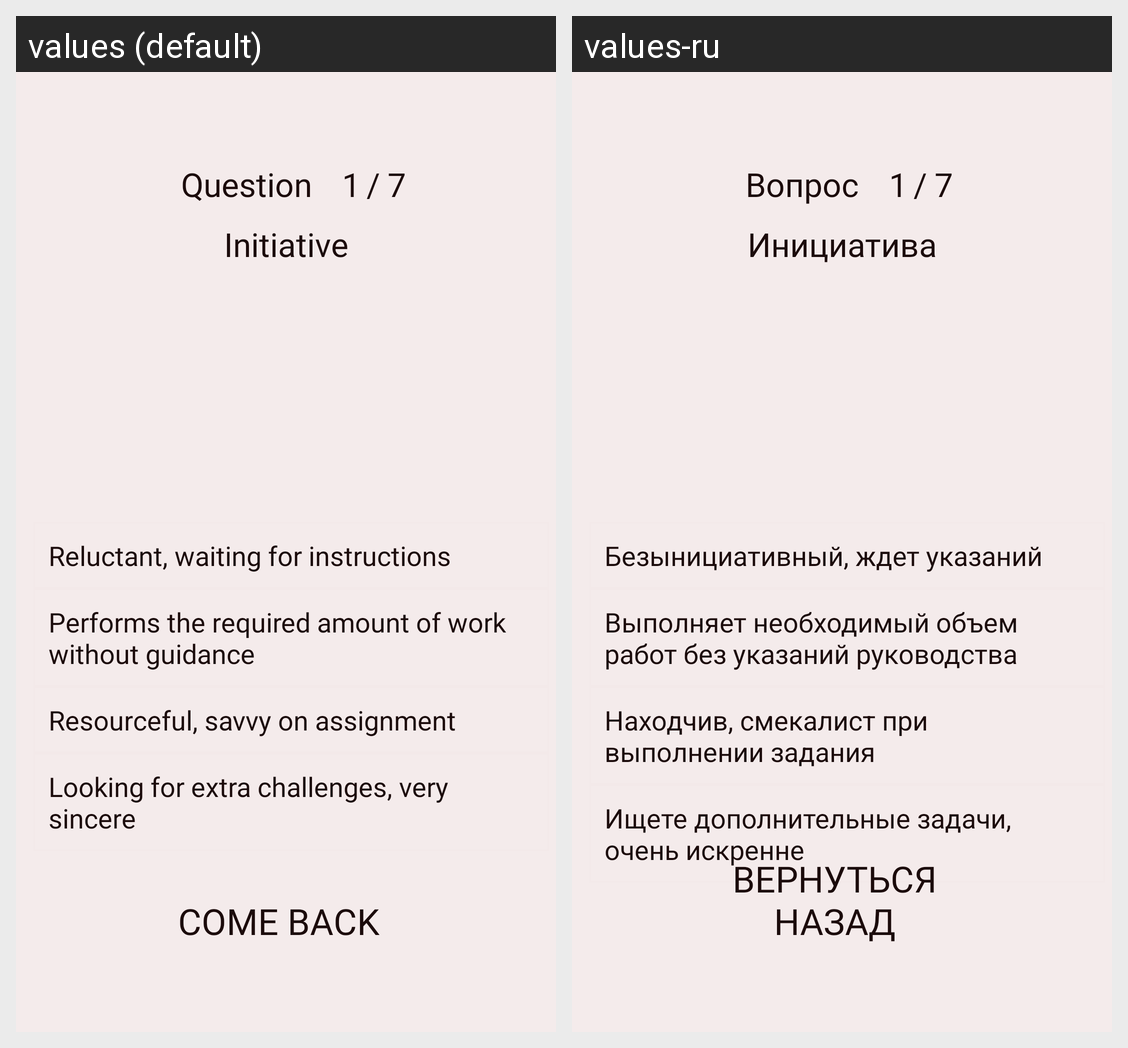

Locale-by-locale string values for the Android screen shown in this grid:
Android screen res/layout/activity_entrepreneur_test.xml rendered under 2 locales, left to right: values (default), values-ru. Device: Nexus 5 (rendered at 1080×1920; each locale shown at half size, 540×960, under a caption strip naming it); theme Theme.PsychologyTests.NoActionBar.
Strings drawn on this screen, with the default value and each locale's value (text and hints the layout hard-codes, and strings that could not be matched under every locale, appear in the picture but are not listed):

Question
  values: Question
  values-ru: Вопрос

Entrepreneur1_Qw
  values: Initiative
  values-ru: Инициатива

Entrepreneur1_1
  values: Reluctant, waiting for instructions
  values-ru: Безынициативный, ждет указаний

Entrepreneur2_1
  values: Performs the required amount of work without guidance
  values-ru: Выполняет необходимый объем работ без указаний руководства

Entrepreneur3_1
  values: Resourceful, savvy on assignment
  values-ru: Находчив, смекалист при выполнении задания

Entrepreneur4_1
  values: Looking for extra challenges, very sincere
  values-ru: Ищете дополнительные задачи, очень искренне

Back
  values: Сome back
  values-ru: Вернуться назад
